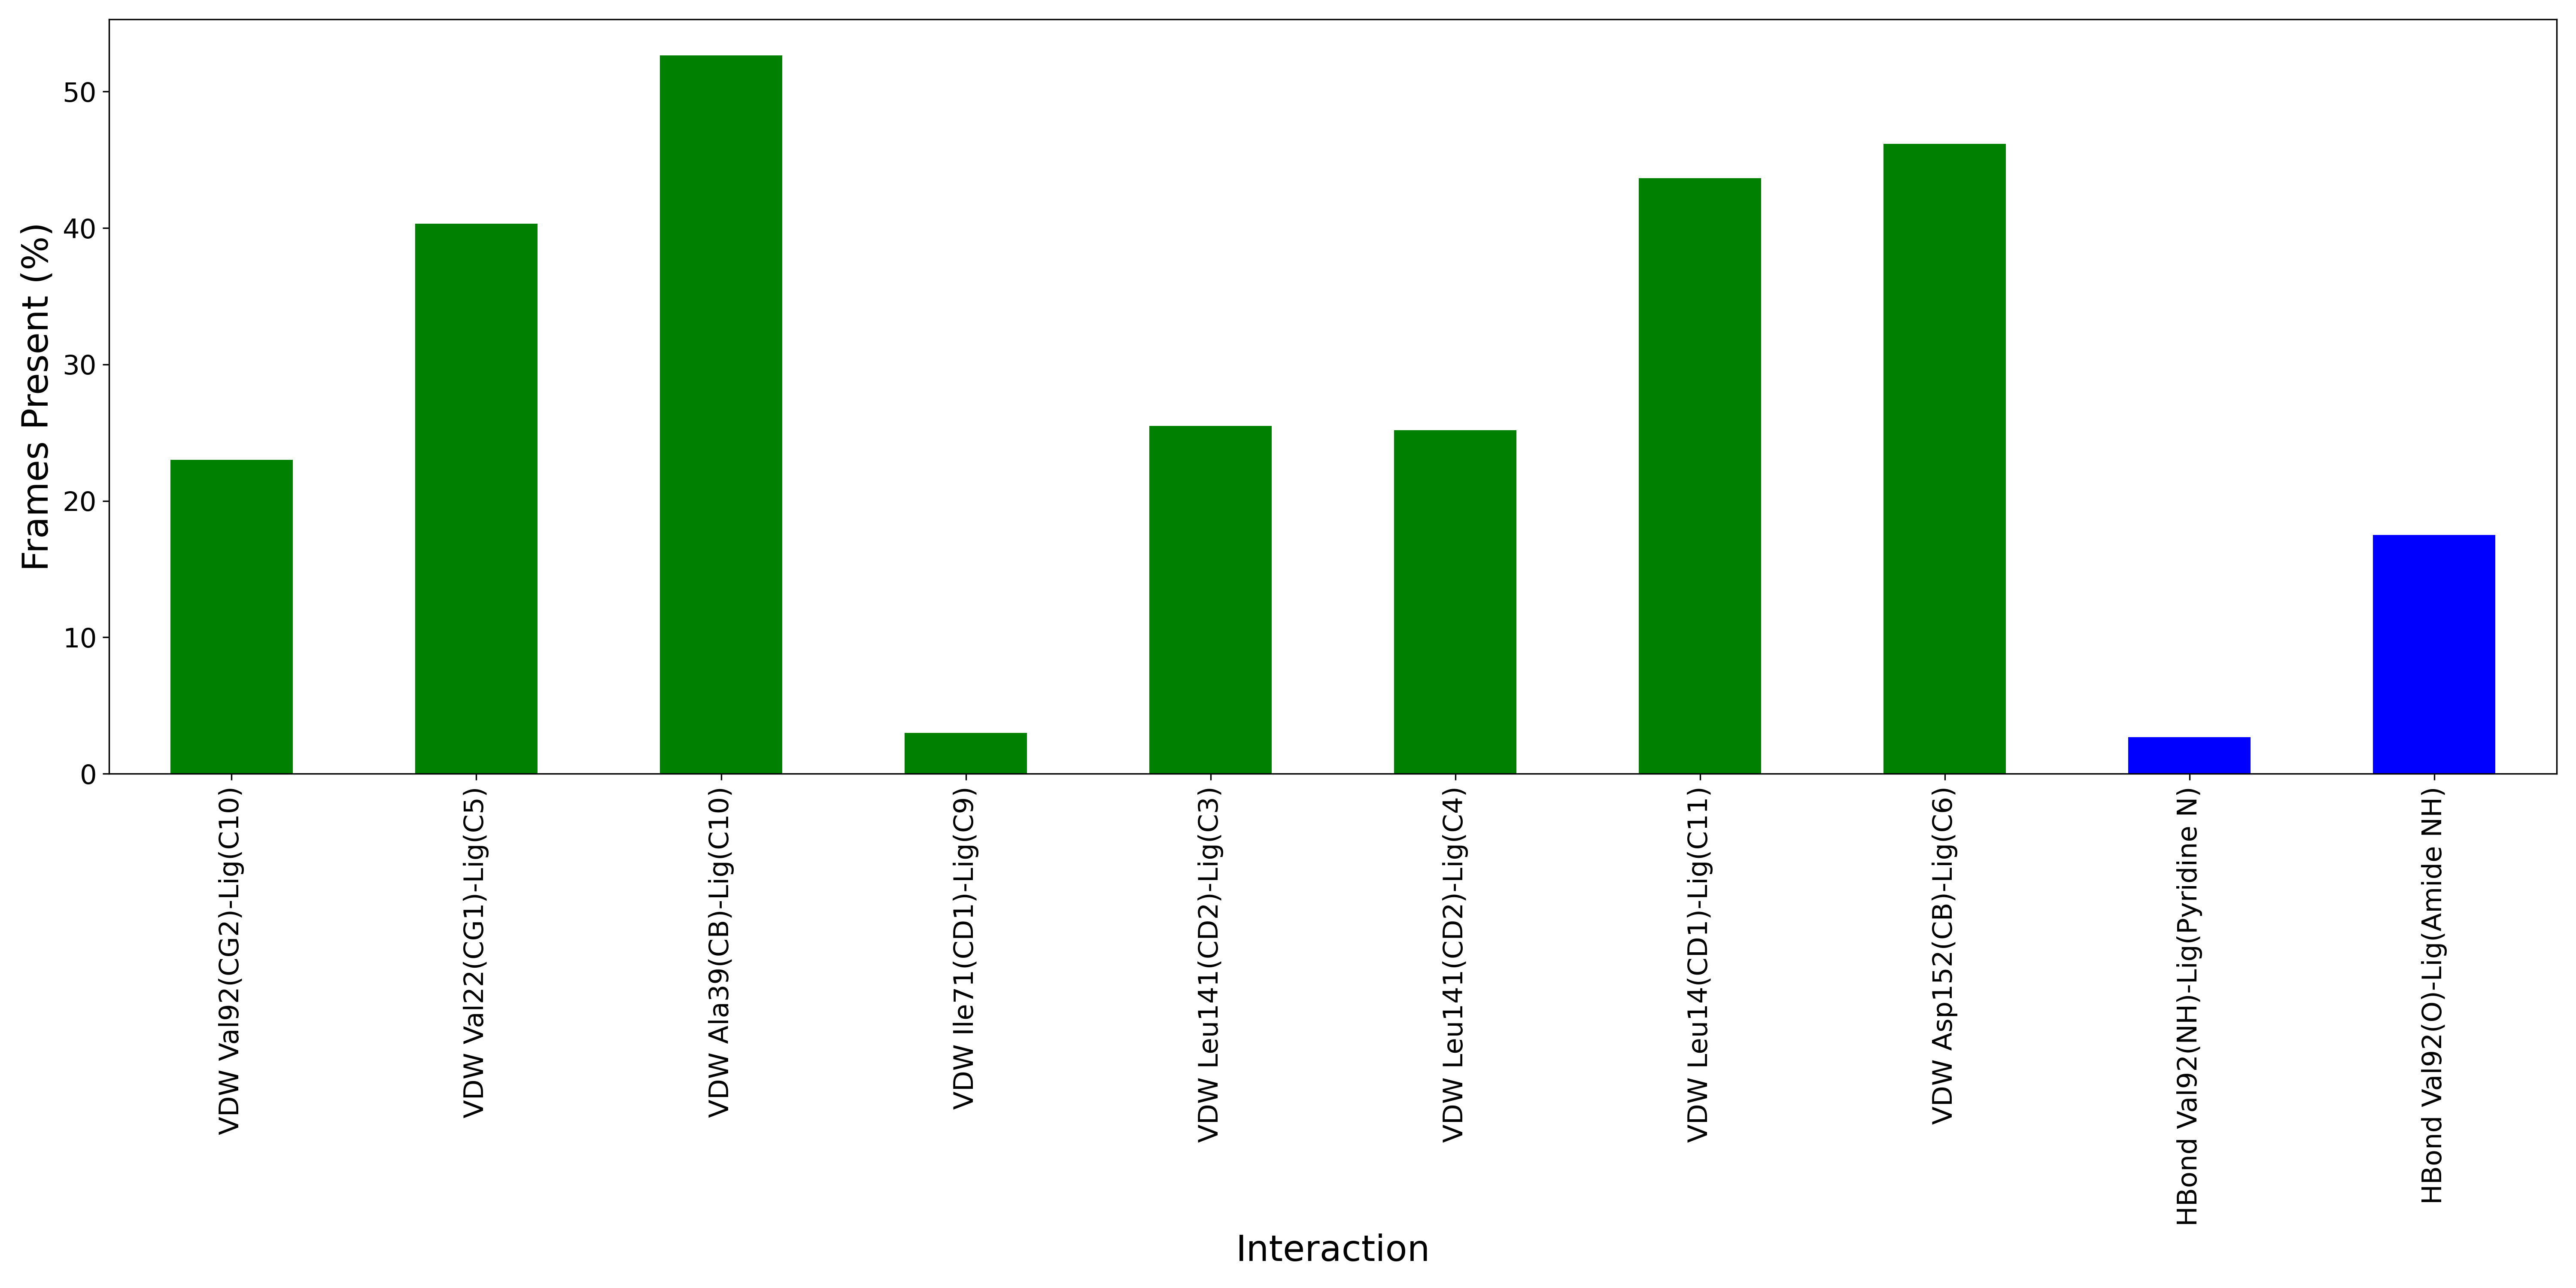

Source data for this figure (header and first rows):
Interaction, Frames Present (%)
VDW Val92(CG2)-Lig(C10), 23.0
VDW Val22(CG1)-Lig(C5), 40.33
VDW Ala39(CB)-Lig(C10), 52.67
VDW Ile71(CD1)-Lig(C9), 3.0
VDW Leu141(CD2)-Lig(C3), 25.5
VDW Leu141(CD2)-Lig(C4), 25.17
VDW Leu14(CD1)-Lig(C11), 43.67
VDW Asp152(CB)-Lig(C6), 46.17
HBond Val92(NH)-Lig(Pyridine N), 2.667
HBond Val92(O)-Lig(Amide NH), 17.5
